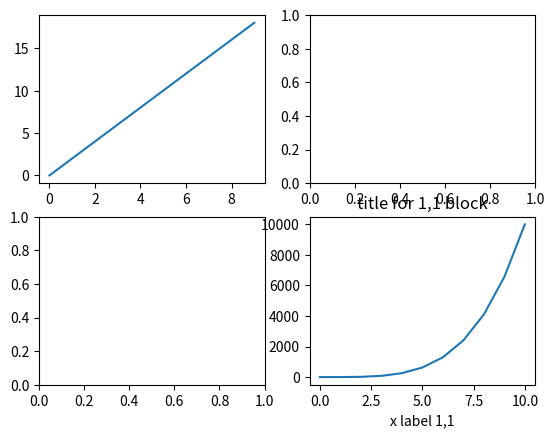

Python code for this plot: (Note: this script raises an exception after producing the figure.)

""" 
plt.subplots()  VS figure.add_subplot()

fig, axes = plt.figure(2,2)
axes[row][colm].plot() 

########################################
fig = plt.figure()
chart1 = fig.add_subplot(121)
ax1.plot()

chart2 = fig.add_subplot(121)
ax2.plot()

...

"""




import matplotlib.pyplot as plt 
import numpy as np 


# fig, ax = plt.subplots(nrows, ncolms)
# ax is ndarrays

a = np.linspace(0,10,11)
b = a ** 4

x = np.arange(0, 10)
y = 2 * x


fig, axes = plt.subplots(2,2)
# axes.plot()

axes[0][0].plot(x,y)
axes[1][1].plot(a,b)

axes[1][1].set_xlabel('x label 1,1')
axes[1][1].set_title('title for 1,1 block')
axes[1][1].setYlim(2,10)

fig.suptitle('main title on top of the fig')

plt.tight_layout()

fig.savefig('name.png', bbox='tight')




################################################################
fig, axes = plt.subplots(nrows=3, ncols=1)
""" 
# looping can be used for plt.subplots(), 
# simply loop adding axes[i][j]

for ax in axes:
    ax.plot(x,y)
"""

axes[0].plot(x,y)
axes[1].plot(x,y)
axes[2].plot(x,y)

axes[0].set_xlabel('xlabel 0')

plt.tight_layout()


# # manual layout 
# # https://matplotlib.org/3.2.2/api/_as_gen/matplotlib.pyplot.subplots_adjust.html
# fig.subplots_adjust(left=None,
#     bottom=None,
#     right=None,
#     top=None,
#     wspace=0.9,
#     hspace=0.1,)


plt.show()







